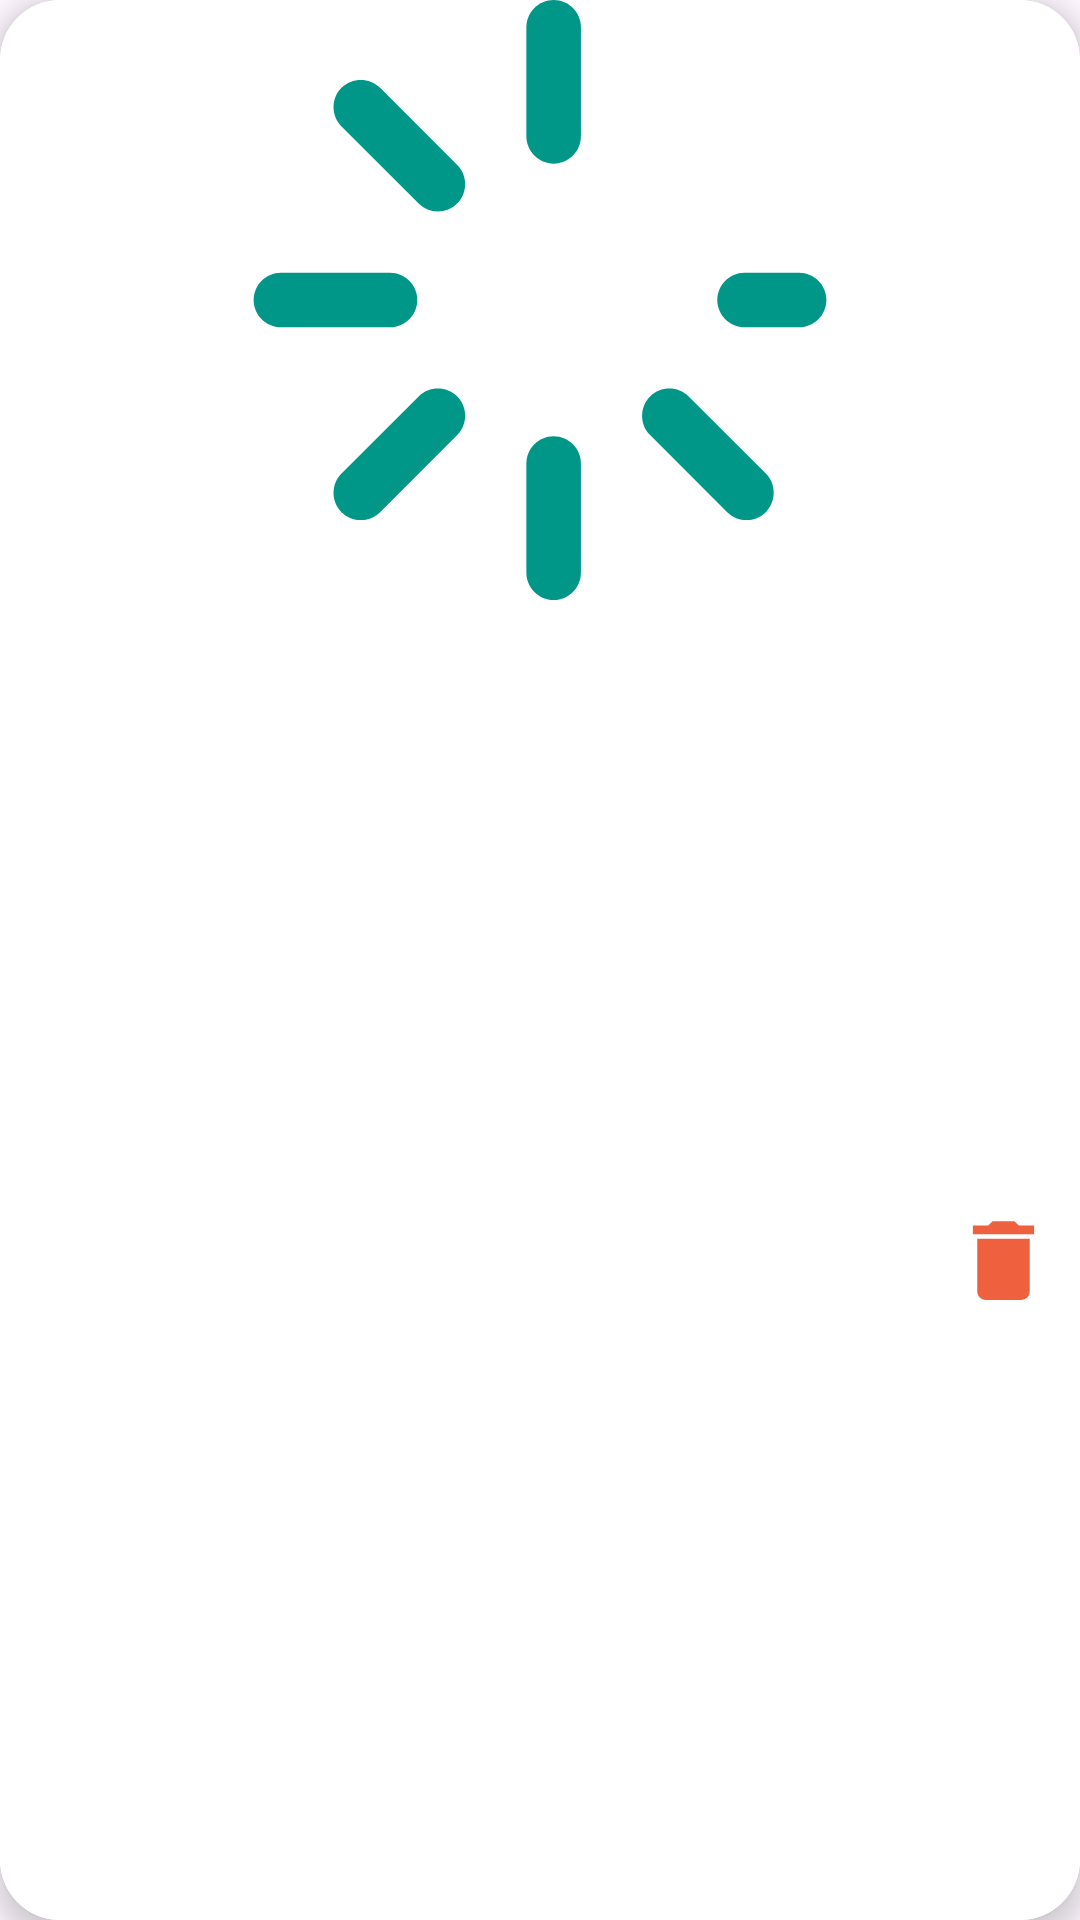

Write the Android layout XML for this screen, with the resource values it uses.
<!-- AndroidManifest.xml: application theme Base.Theme.FoodPlanner -->
<!-- res/layout/day_item.xml -->
<androidx.cardview.widget.CardView xmlns:android="http://schemas.android.com/apk/res/android"
    xmlns:app="http://schemas.android.com/apk/res-auto"
    xmlns:tools="http://schemas.android.com/tools"
    layout_height=""
    layout_width=""
    android:id="@+id/dayCard"
    android:layout_width="200dp"
    android:layout_height="wrap_content"
    android:layout_margin="15dp"
    android:clipToPadding="true"
    app:cardCornerRadius="20dp"
    app:cardElevation="5dp">

    <androidx.constraintlayout.widget.ConstraintLayout
        android:layout_width="match_parent"
        android:layout_height="match_parent"
        android:background="@color/white">

        <ImageView
            android:id="@+id/dayImage"
            android:layout_width="0dp"
            android:layout_height="200dp"
            android:scaleType="fitCenter"
            app:layout_constraintEnd_toEndOf="parent"
            app:layout_constraintHorizontal_bias="0.0"
            app:layout_constraintStart_toStartOf="parent"
            app:layout_constraintTop_toTopOf="parent"
            app:srcCompat="@drawable/loading" />

        <TextView
            android:id="@+id/dayName"
            android:layout_width="0dp"
            android:layout_height="wrap_content"
            android:layout_marginHorizontal="15dp"
            android:layout_marginVertical="15dp"
            android:layout_marginStart="10dp"
            android:layout_marginEnd="10dp"
            android:textColor="@color/black"
            android:textSize="16sp"
            android:textStyle="bold"
            app:layout_constraintBottom_toBottomOf="parent"
            app:layout_constraintEnd_toStartOf="@+id/deleteDay"
            app:layout_constraintStart_toStartOf="parent"
            app:layout_constraintTop_toBottomOf="@+id/dayImage"
            app:layout_constraintVertical_bias="0.434" />

        <ImageView
            android:id="@+id/deleteDay"
            android:layout_width="35dp"
            android:layout_height="40dp"
            android:layout_marginTop="10dp"
            android:layout_marginEnd="8dp"
            android:layout_marginBottom="10dp"
            app:layout_constraintBottom_toBottomOf="parent"
            app:layout_constraintEnd_toEndOf="parent"
            app:layout_constraintTop_toBottomOf="@+id/dayImage"
            app:srcCompat="@drawable/delete" />
    </androidx.constraintlayout.widget.ConstraintLayout>
</androidx.cardview.widget.CardView>
<!-- resources referenced by this layout -->
<resources>
  <color name="black">#FF000000</color>
  <color name="white">#FFFFFFFF</color>
  <!-- drawable delete (drawable) -->
  <vector android:height="24dp" android:tint="#EF603F"
      android:viewportHeight="24" android:viewportWidth="24"
      android:width="24dp" xmlns:android="http://schemas.android.com/apk/res/android">
      <path android:fillColor="@android:color/white" android:pathData="M6,19c0,1.1 0.9,2 2,2h8c1.1,0 2,-0.9 2,-2V7H6v12zM19,4h-3.5l-1,-1h-5l-1,1H5v2h14V4z"/>
  </vector>
  <!-- drawable loading (drawable) -->
  <vector xmlns:android="http://schemas.android.com/apk/res/android"
      android:width="800dp"
      android:height="800dp"
      android:viewportWidth="330"
      android:viewportHeight="330">
    <path
        android:pathData="M97.5,165c0,-8.28 -6.72,-15 -15,-15h-60c-8.28,0 -15,6.72 -15,15s6.72,15 15,15h60C90.78,180 97.5,173.28 97.5,165z"
        android:fillColor="@color/mainColor"/>
    <path
        android:pathData="M307.5,150h-30c-8.28,0 -15,6.72 -15,15s6.72,15 15,15h30c8.28,0 15,-6.72 15,-15S315.78,150 307.5,150z"
        android:fillColor="@color/mainColor"/>
    <path
        android:pathData="M172.5,90c8.28,0 15,-6.72 15,-15V15c0,-8.28 -6.72,-15 -15,-15s-15,6.72 -15,15v60C157.5,83.28 164.22,90 172.5,90z"
        android:fillColor="@color/mainColor"/>
    <path
        android:pathData="M172.5,240c-8.28,0 -15,6.72 -15,15v60c0,8.28 6.72,15 15,15c8.28,0 15,-6.72 15,-15v-60C187.5,246.72 180.79,240 172.5,240z"
        android:fillColor="@color/mainColor"/>
    <path
        android:pathData="M77.04,48.33c-5.86,-5.86 -15.35,-5.86 -21.21,0c-5.86,5.86 -5.86,15.35 0,21.21l42.43,42.43c2.93,2.93 6.77,4.39 10.61,4.39c3.84,0 7.68,-1.47 10.61,-4.39c5.86,-5.86 5.86,-15.35 0,-21.21L77.04,48.33z"
        android:fillColor="@color/mainColor"/>
    <path
        android:pathData="M246.75,218.03c-5.86,-5.86 -15.35,-5.86 -21.21,0c-5.86,5.86 -5.86,15.35 0,21.21l42.43,42.43c2.93,2.93 6.77,4.39 10.61,4.39c3.84,0 7.68,-1.47 10.61,-4.39c5.86,-5.86 5.86,-15.35 0,-21.21L246.75,218.03z"
        android:fillColor="@color/mainColor"/>
    <path
        android:pathData="M98.25,218.03L55.83,260.46c-5.86,5.86 -5.86,15.35 0,21.21c2.93,2.93 6.77,4.39 10.61,4.39c3.84,0 7.68,-1.46 10.61,-4.39l42.43,-42.43c5.86,-5.86 5.86,-15.35 0,-21.21C113.61,212.18 104.11,212.18 98.25,218.03z"
        android:fillColor="@color/mainColor"/>
  </vector>
  <style name="Base.Theme.FoodPlanner" parent="Theme.Material3.DayNight.NoActionBar">
          
          <item name="colorPrimary">@color/mainColor</item>
      </style>
  <color name="mainColor">#009688</color>
</resources>
